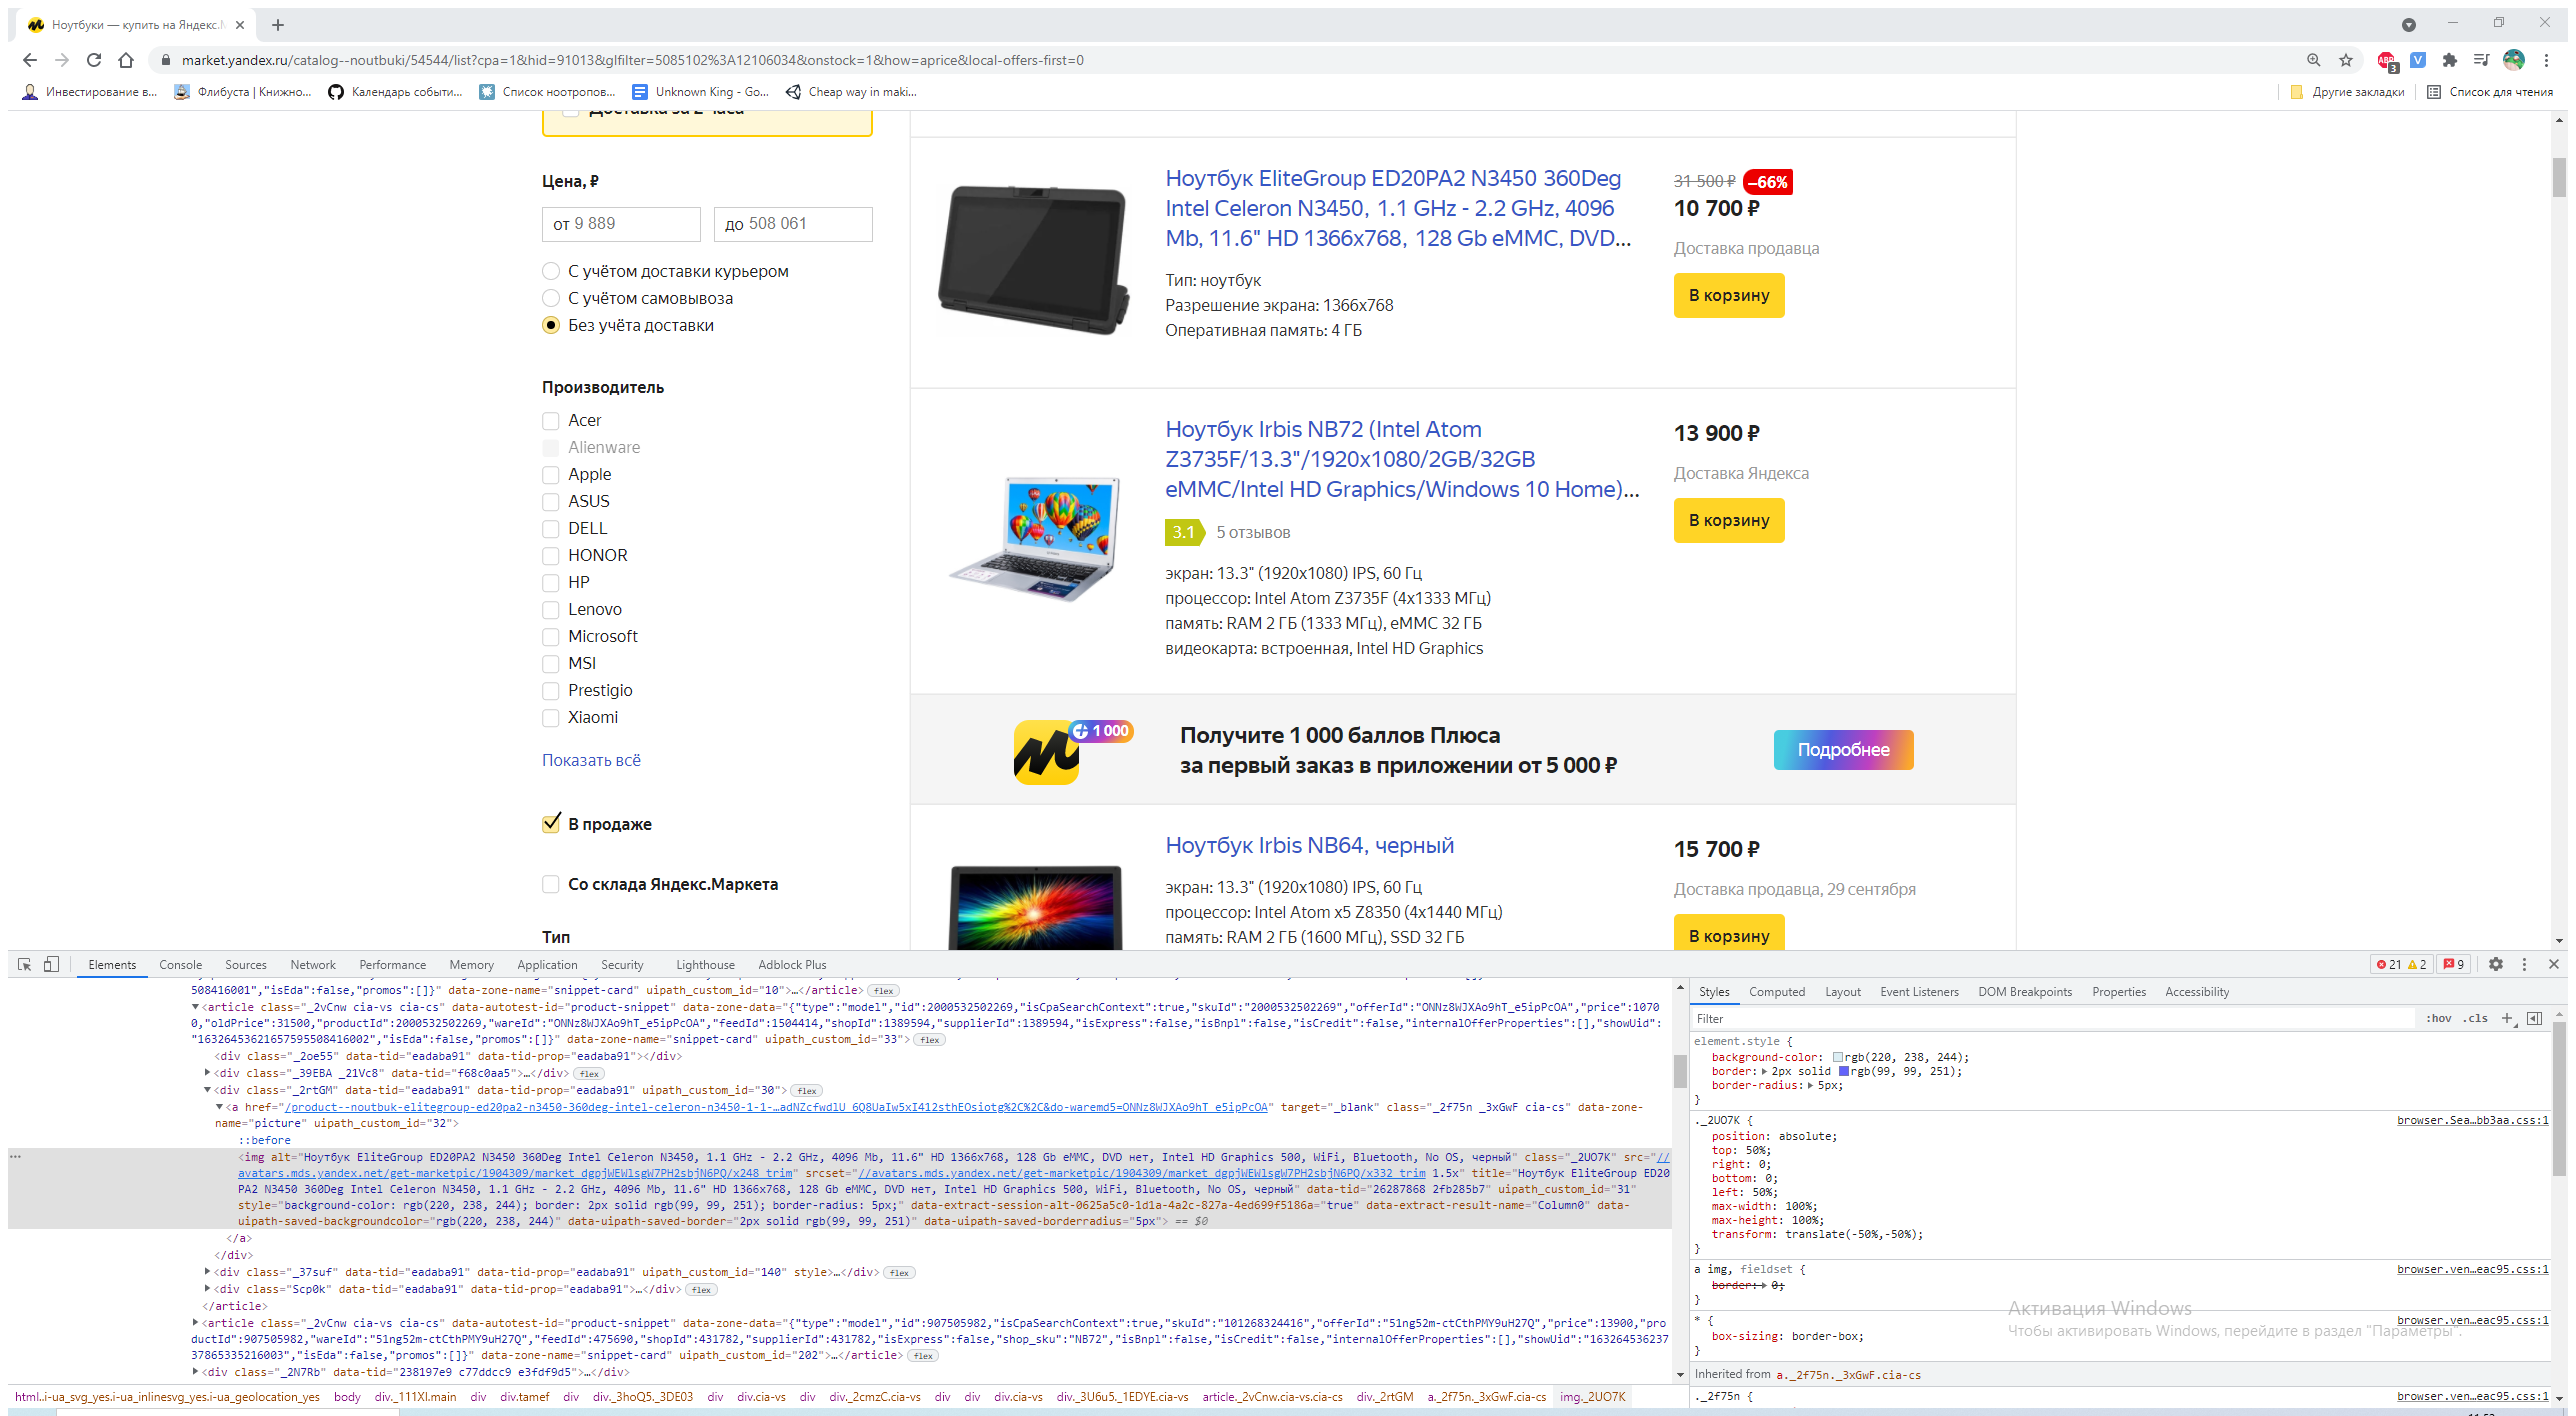
Task: Сбор информации по ноутбукам из Яндекс Маркета
Workflow: GetNotebooks

Step 1: Use Application/Browser (chrome.exe)

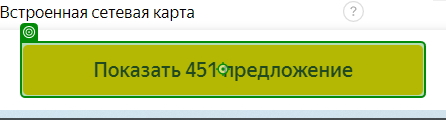
Step 2: click (repeated 2 times)

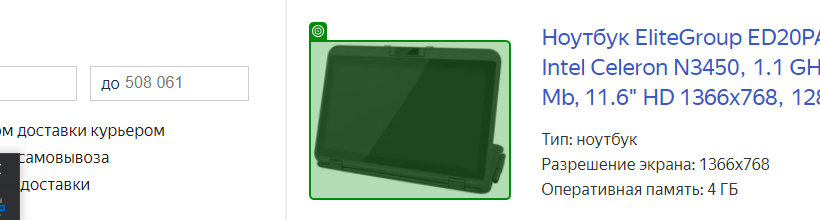
Step 4: get-text